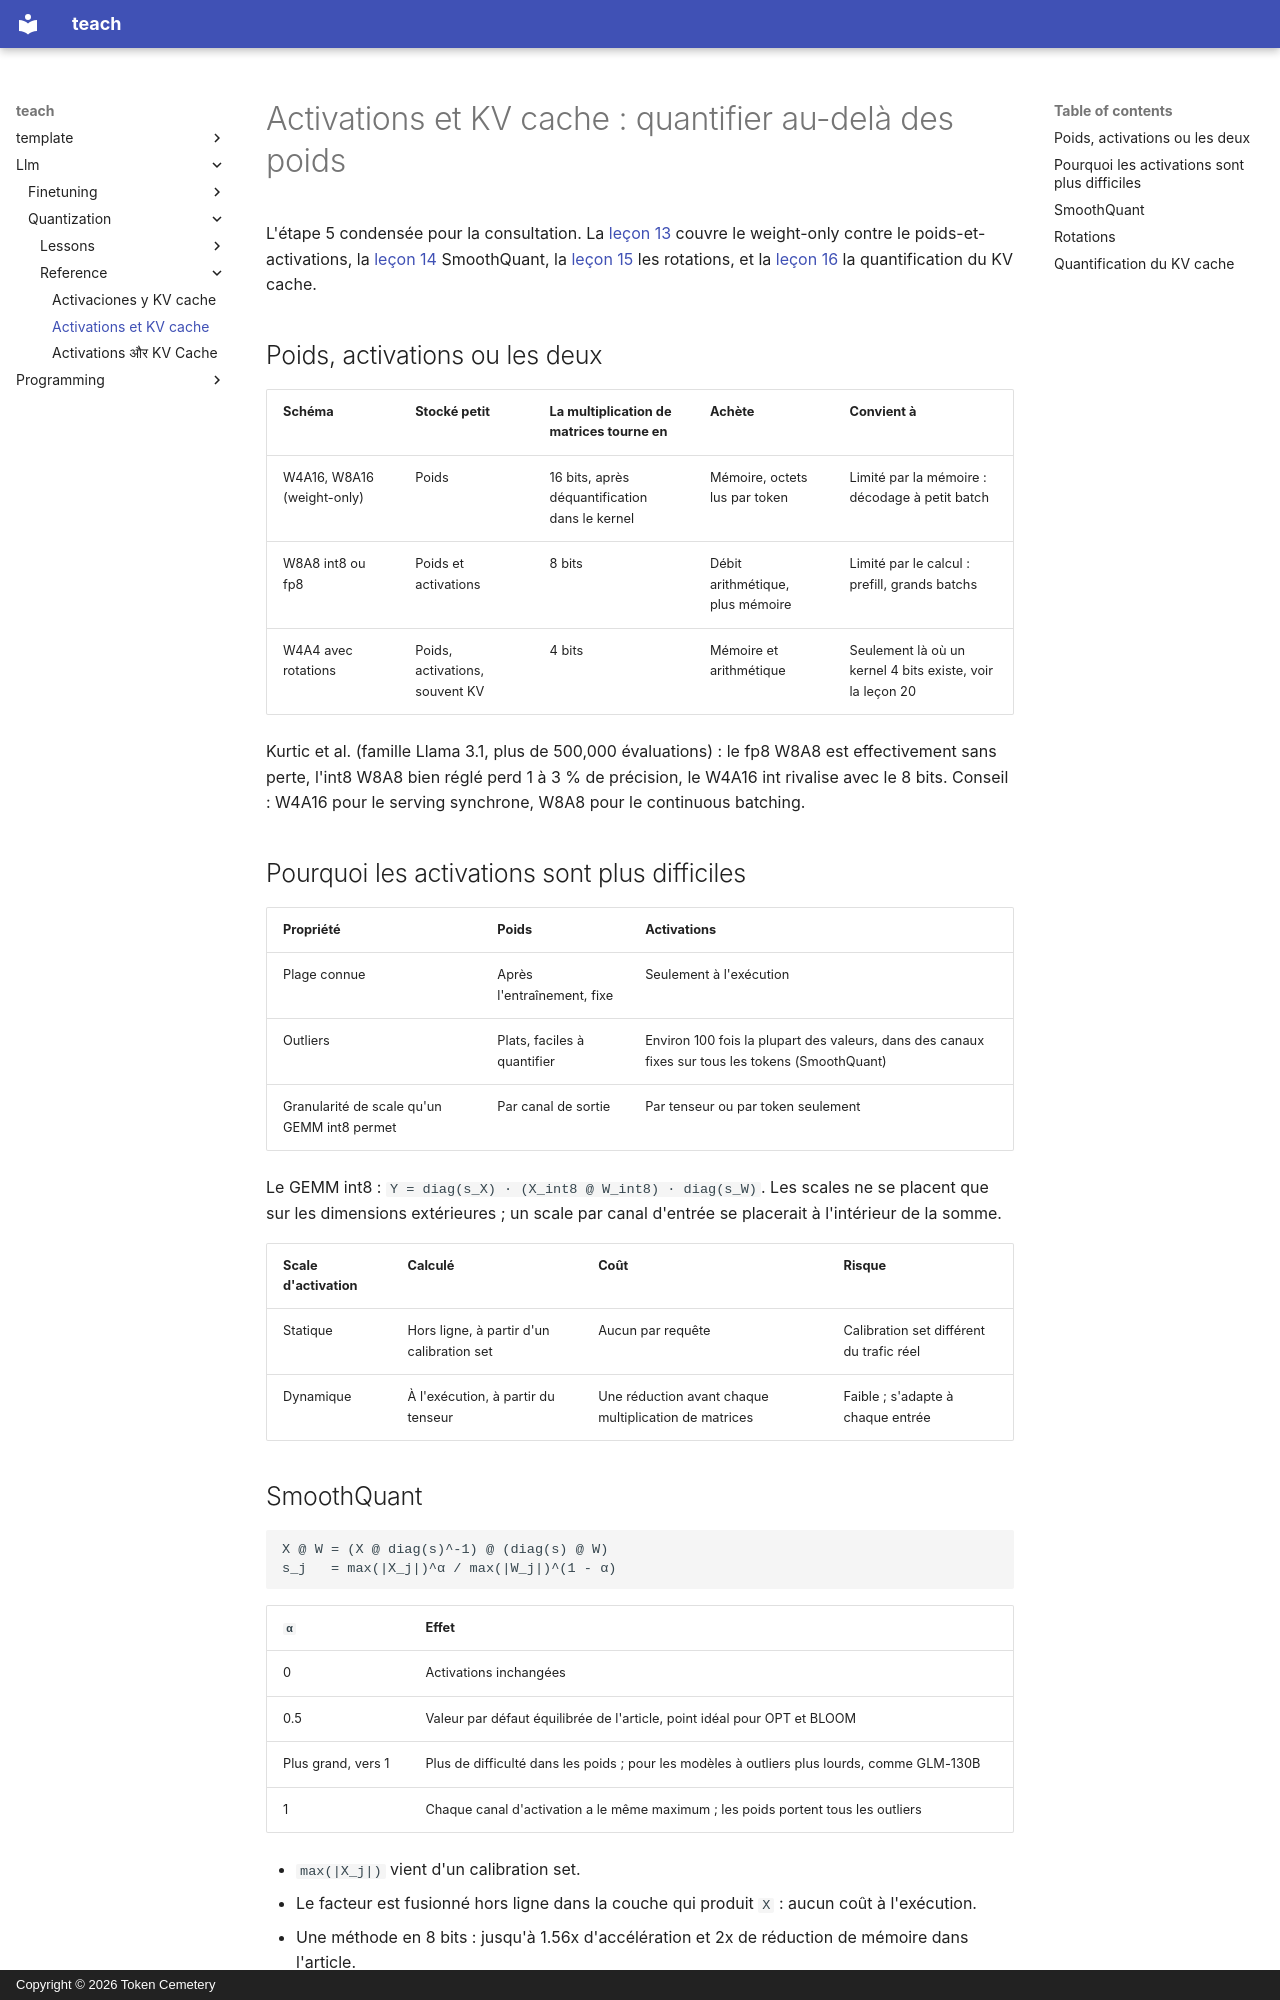

repository: TokenCemetery/teach · page: llm/quantization/reference/activations-and-kv-cache.fr/index.html · generator: mkdocs · copyright: Copyright © 2026 Token Cemetery

---
title: "Activations et KV cache"
description: "Weight-only contre poids-et-activations, SmoothQuant, rotations et quantification du KV cache pour la consultation"
type: reference
---

# Activations et KV cache : quantifier au-delà des poids

L'étape 5 condensée pour la consultation. La [leçon 13](../lessons/0013-weights-activations-or-both.md) couvre le weight-only contre le poids-et-activations, la [leçon 14](../lessons/0014-smoothquant.md) SmoothQuant, la [leçon 15](../lessons/0015-rotations.md) les rotations, et la [leçon 16](../lessons/0016-kv-cache-quantization.md) la quantification du KV cache.

## Poids, activations ou les deux

| Schéma | Stocké petit | La multiplication de matrices tourne en | Achète | Convient à |
|---|---|---|---|---|
| W4A16, W8A16 (weight-only) | Poids | 16 bits, après déquantification dans le kernel | Mémoire, octets lus par token | Limité par la mémoire : décodage à petit batch |
| W8A8 int8 ou fp8 | Poids et activations | 8 bits | Débit arithmétique, plus mémoire | Limité par le calcul : prefill, grands batchs |
| W4A4 avec rotations | Poids, activations, souvent KV | 4 bits | Mémoire et arithmétique | Seulement là où un kernel 4 bits existe, voir la leçon 20 |

Kurtic et al. (famille Llama 3.1, plus de 500,000 évaluations) : le fp8 W8A8 est effectivement sans perte, l'int8 W8A8 bien réglé perd 1 à 3 % de précision, le W4A16 int rivalise avec le 8 bits. Conseil : W4A16 pour le serving synchrone, W8A8 pour le continuous batching.

## Pourquoi les activations sont plus difficiles

| Propriété | Poids | Activations |
|---|---|---|
| Plage connue | Après l'entraînement, fixe | Seulement à l'exécution |
| Outliers | Plats, faciles à quantifier | Environ 100 fois la plupart des valeurs, dans des canaux fixes sur tous les tokens (SmoothQuant) |
| Granularité de scale qu'un GEMM int8 permet | Par canal de sortie | Par tenseur ou par token seulement |

Le GEMM int8 : `Y = diag(s_X) · (X_int8 @ W_int8) · diag(s_W)`. Les scales ne se placent que sur les dimensions extérieures ; un scale par canal d'entrée se placerait à l'intérieur de la somme.

| Scale d'activation | Calculé | Coût | Risque |
|---|---|---|---|
| Statique | Hors ligne, à partir d'un calibration set | Aucun par requête | Calibration set différent du trafic réel |
| Dynamique | À l'exécution, à partir du tenseur | Une réduction avant chaque multiplication de matrices | Faible ; s'adapte à chaque entrée |
